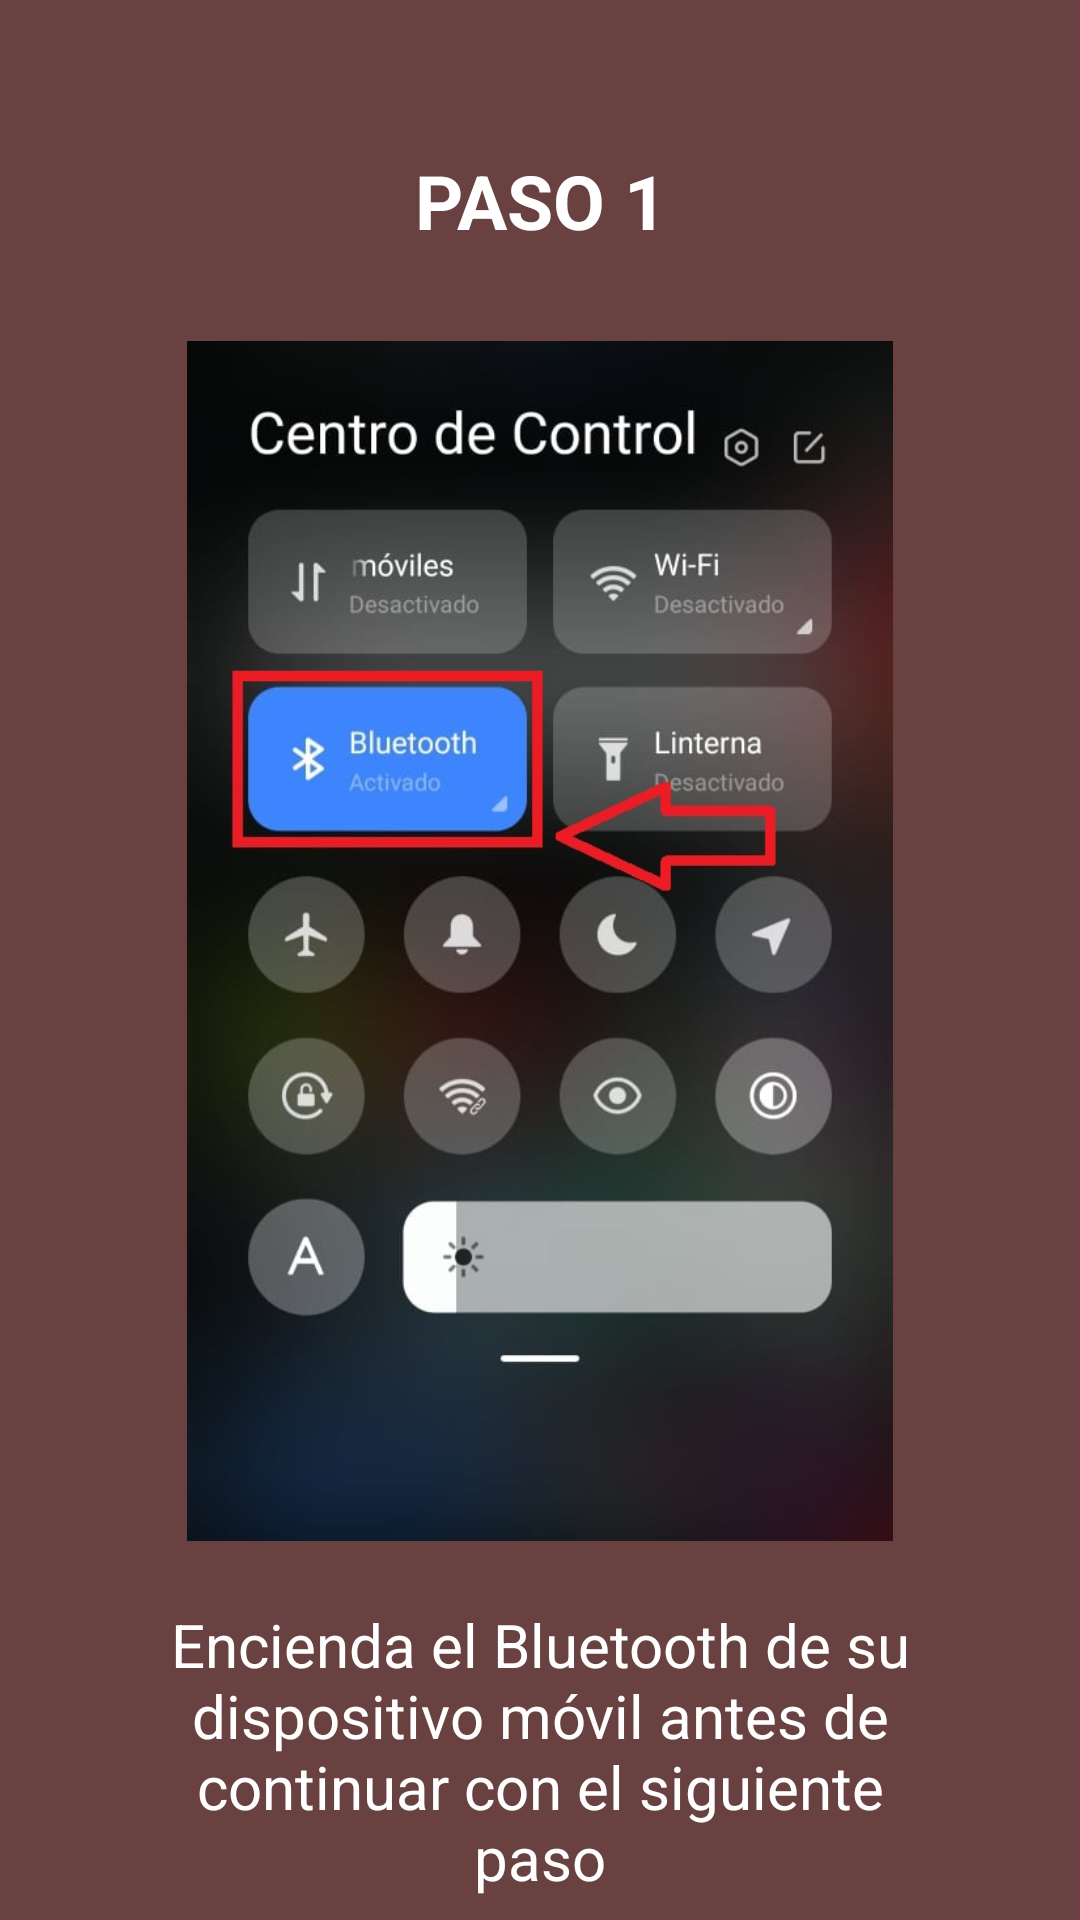

Produce the Android XML layout that renders to this screen, including the resource entries it uses.
<!-- AndroidManifest.xml: application theme AppTheme -->
<!-- res/layout/fragment_instruccion_ayuda0.xml -->
<?xml version="1.0" encoding="utf-8"?>
<FrameLayout xmlns:android="http://schemas.android.com/apk/res/android"
    xmlns:tools="http://schemas.android.com/tools"
    android:layout_width="match_parent"
    android:layout_height="match_parent"
    tools:context="app.fernando.covidrastreo.fragmentsSamsung.InstruccionAyudaFragment0"
    android:background="#6A4141">

    <LinearLayout
        android:layout_width="match_parent"
        android:layout_height="match_parent"
        android:orientation="vertical">
        <TextView
            android:layout_width="match_parent"
            android:layout_height="wrap_content"
            android:text="PASO 1"
            android:textColor="#fff"
            android:textSize="25sp"
            android:textStyle="bold"
            android:gravity="center"
            android:layout_marginTop="50dp" />

        <ImageView
            android:layout_width="250dp"
            android:layout_height="400dp"
            android:layout_marginTop="30dp"
            android:layout_gravity="center"
            android:src="@drawable/centro_control" />

        <TextView
            android:layout_width="match_parent"
            android:layout_height="120dp"
            android:text="Encienda el Bluetooth de su dispositivo móvil antes de continuar con el siguiente paso"
            android:layout_marginRight="50dp"
            android:layout_marginLeft="50dp"
            android:layout_marginTop="10dp"
            android:gravity="center"
            android:textColor="#fff"
            android:textSize="20sp"/>

    </LinearLayout>

</FrameLayout>
<!-- resources referenced by this layout -->
<resources>
  <!-- drawable centro_control: jpg bitmap (drawable, 62279 bytes) -->
  <style name="AppTheme" parent="Theme.AppCompat.Light.NoActionBar">
          
          <item name="colorPrimary">@color/colorPrimary</item>
          <item name="colorPrimaryDark">@android:color/black</item>
          <item name="colorAccent">@color/colorAccent</item>
      </style>
  <color name="colorPrimary">#008577</color>
  <color name="colorAccent">#D81B60</color>
</resources>
